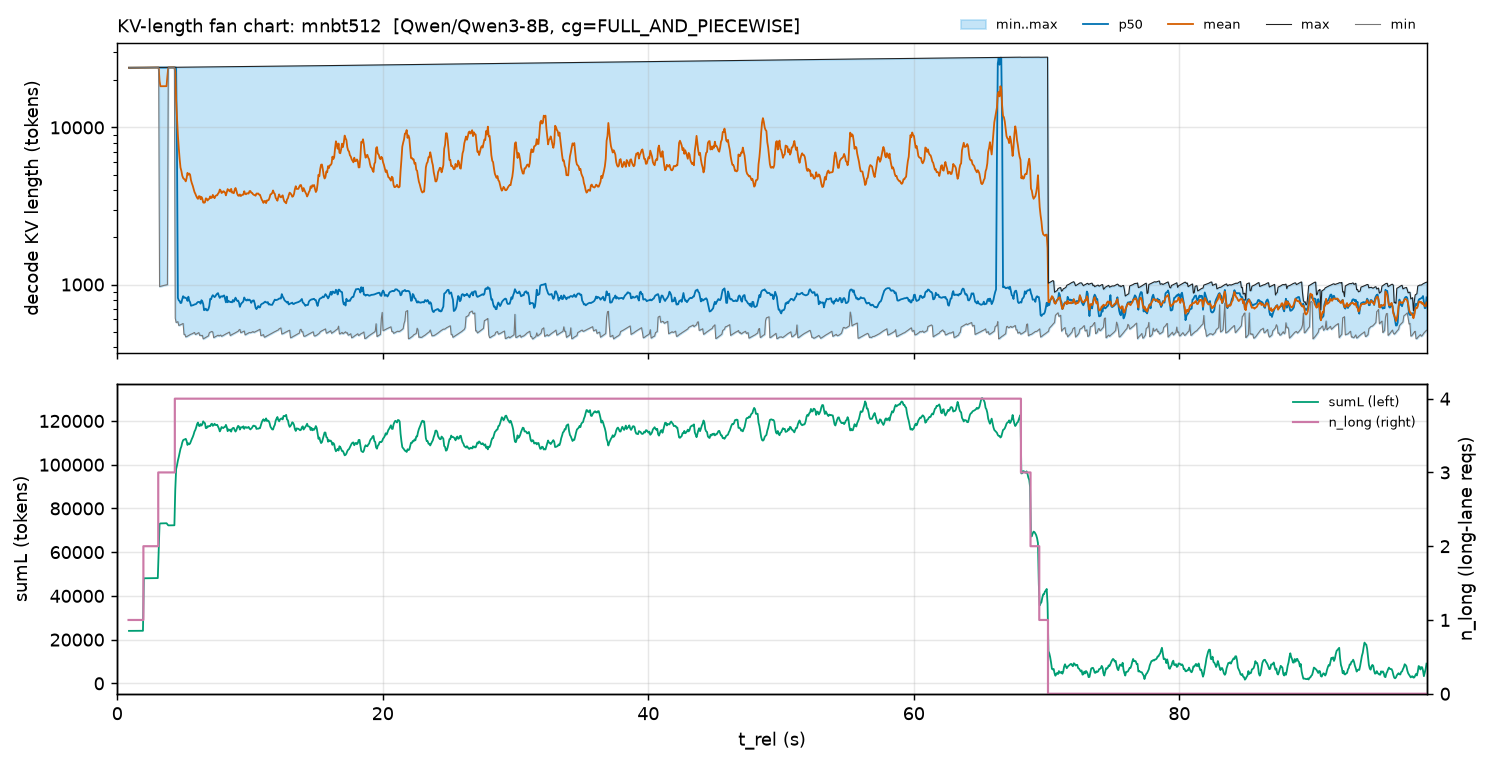

Source data for this figure (header and first rows):
t_rel, minL, p50L_mean, meanL, maxL, sumL_mean, n_long_max
0.03289, , , , , , 
0.09866, , , , , , 
0.1644, , , , , , 
0.2302, , , , , , 
0.296, , , , , , 
0.3617, , , , , , 
0.4275, , , , , , 
0.4933, , , , , , 
0.559, , , , , , 
0.6248, , , , , , 
0.6906, , , , , , 
0.7564, , , , , , 
0.8221, , , , , , 
0.8879, 24001, 24002, 24002, 24002, 24002, 1.0
0.9537, 24003, 24004, 24004, 24006, 24004, 1.0
1.019, 24007, 24008, 24008, 24010, 24008, 1.0
1.085, 24011, 24012, 24012, 24014, 24012, 1.0
1.151, 24015, 24016, 24016, 24017, 24016, 1.0
1.217, 24018, 24019, 24019, 24020, 24019, 1.0
1.283, 24021, 24022, 24022, 24023, 24022, 1.0
1.348, 24024, 24025, 24025, 24026, 24025, 1.0
1.414, 24027, 24028, 24028, 24028, 24028, 1.0
1.48, 24029, 24030, 24030, 24031, 24030, 1.0
1.546, 24032, 24032, 24032, 24033, 24032, 1.0
1.611, 24034, 24035, 24035, 24036, 24035, 1.0
1.677, 24037, 24038, 24038, 24038, 24038, 1.0
1.743, 24039, 24040, 24040, 24041, 24040, 1.0
1.809, 24042, 24042, 24042, 24043, 24042, 1.0
1.874, 24044, 24044, 24044, 24045, 24044, 1.0
1.94, 24046, 24046, 24046, 24047, 24046, 1.0
2.006, 24001, 24026, 24026, 24050, 48051, 2.0
2.072, 24004, 24029, 24029, 24054, 48058, 2.0
2.138, 24008, 24033, 24033, 24058, 48066, 2.0
2.203, 24012, 24036, 24036, 24061, 48073, 2.0
2.269, 24015, 24040, 24040, 24064, 48079, 2.0
2.335, 24018, 24042, 24042, 24067, 48085, 2.0
2.401, 24021, 24046, 24046, 24070, 48091, 2.0
2.466, 24024, 24048, 24048, 24073, 48097, 2.0
2.532, 24027, 24051, 24051, 24075, 48102, 2.0
2.598, 24029, 24054, 24054, 24078, 48107, 2.0
2.664, 24032, 24056, 24056, 24080, 48112, 2.0
2.729, 24034, 24058, 24058, 24083, 48117, 2.0
2.795, 24037, 24061, 24061, 24085, 48122, 2.0
2.861, 24039, 24063, 24063, 24087, 48126, 2.0
2.927, 24041, 24065, 24065, 24089, 48130, 2.0
2.993, 24043, 24068, 24068, 24092, 48135, 2.0
3.058, 24046, 24070, 24070, 24093, 48139, 2.0
3.124, 24001, 24059, 24059, 24095, 60142, 3.0
3.19, 970.0, 24033, 19723, 24099, 72880, 3.0
3.256, 973.0, 24031, 18284, 24103, 73138, 3.0
3.321, 977.0, 24034, 18288, 24106, 73152, 3.0
3.387, 980.0, 24038, 18292, 24110, 73166, 3.0
3.453, 984.0, 24042, 18295, 24113, 73180, 3.0
3.519, 987.0, 24044, 18298, 24116, 73192, 3.0
3.584, 990.0, 24047, 18300, 24118, 73202, 3.0
3.65, 992.0, 24050, 18303, 24121, 73212, 3.0
3.716, 995.0, 24052, 18306, 24124, 73224, 3.0
3.782, 998.0, 24067, 21194, 24126, 72734, 3.0
3.848, 24033, 24081, 24081, 24129, 72243, 3.0
3.913, 24036, 24084, 24084, 24131, 72250, 3.0
... 1,440 more rows
